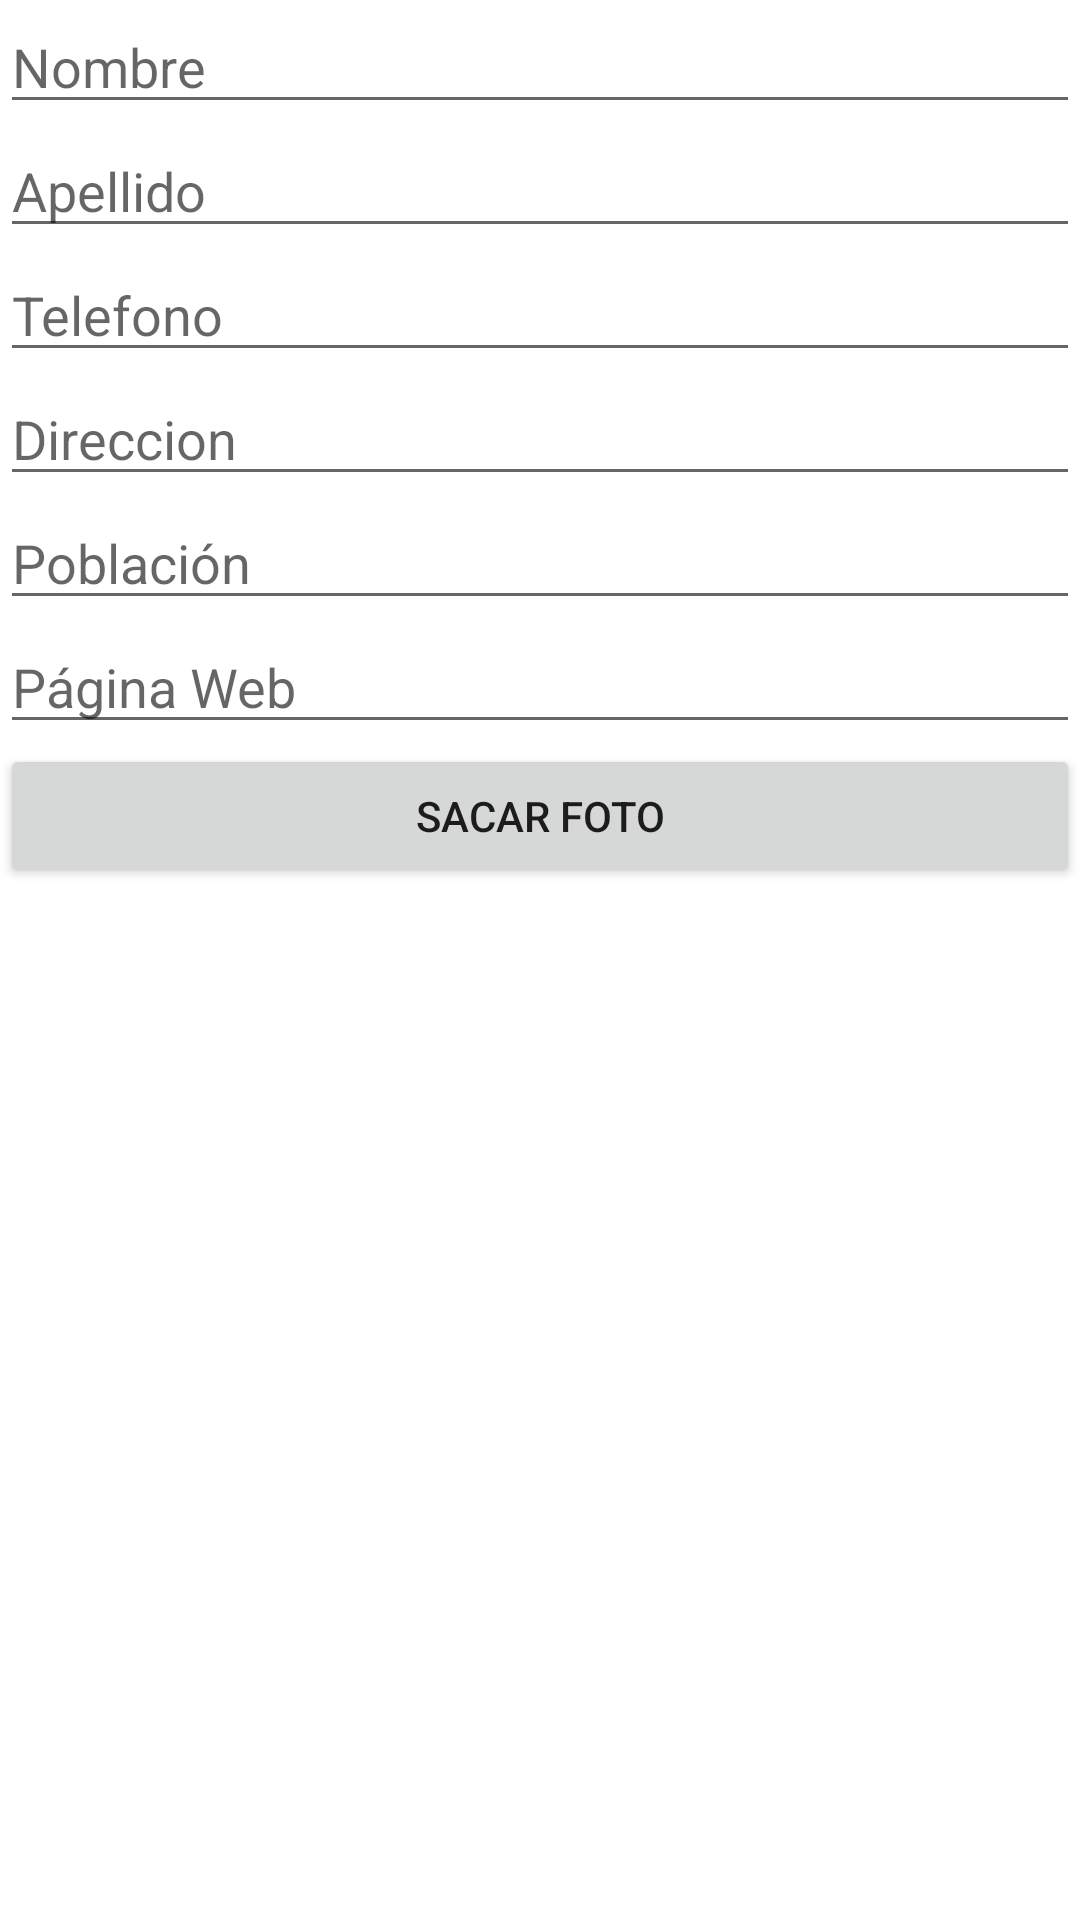

The Android layout XML behind this screen, and the referenced resources:
<!-- AndroidManifest.xml: application theme Theme.TrabajandoConDB -->
<!-- res/layout/activity_form_editar_persona.xml -->
<?xml version="1.0" encoding="utf-8"?>
<LinearLayout xmlns:android="http://schemas.android.com/apk/res/android"
    xmlns:app="http://schemas.android.com/apk/res-auto"
    xmlns:tools="http://schemas.android.com/tools"
    android:layout_width="match_parent"
    android:layout_height="match_parent"
    android:orientation="vertical"
    tools:context=".form_nueva_persona">

    <EditText
        android:id="@+id/editTextNombre"
        android:layout_width="match_parent"
        android:layout_height="wrap_content"
        android:ems="10"
        android:hint="Nombre"
        android:inputType="textPersonName" />

    <EditText
        android:id="@+id/editTextApellido"
        android:layout_width="match_parent"
        android:layout_height="wrap_content"
        android:ems="10"
        android:hint="Apellido"
        android:inputType="textPersonName" />

    <EditText
        android:id="@+id/editTextTelefono"
        android:layout_width="match_parent"
        android:layout_height="wrap_content"
        android:ems="10"
        android:hint="Telefono"
        android:inputType="textPersonName" />

    <EditText
        android:id="@+id/editTextDireccion"
        android:layout_width="match_parent"
        android:layout_height="wrap_content"
        android:ems="10"
        android:hint="Direccion"
        android:inputType="textPersonName" />

    <EditText
        android:id="@+id/editTextPoblacion"
        android:layout_width="match_parent"
        android:layout_height="wrap_content"
        android:ems="10"
        android:hint="Población"
        android:inputType="textPersonName" />

    <EditText
        android:id="@+id/editTextWeb"
        android:layout_width="match_parent"
        android:layout_height="wrap_content"
        android:ems="10"
        android:hint="Página Web"
        android:inputType="textPersonName" />

    <Button
        android:id="@+id/button6"
        android:layout_width="match_parent"
        android:layout_height="wrap_content"
        android:onClick="sacarFoto"
        android:text="Sacar foto" />

</LinearLayout>
<!-- resources referenced by this layout -->
<resources>
  <style name="Theme.TrabajandoConDB" parent="Theme.MaterialComponents.DayNight.DarkActionBar">
          
          <item name="colorPrimary">@color/purple_500</item>
          <item name="colorPrimaryVariant">@color/purple_700</item>
          <item name="colorOnPrimary">@color/white</item>
          
          <item name="colorSecondary">@color/teal_200</item>
          <item name="colorSecondaryVariant">@color/teal_700</item>
          <item name="colorOnSecondary">@color/black</item>
          
          <item name="android:statusBarColor" tools:targetApi="l">?attr/colorPrimaryVariant</item>
          
      </style>
  <!-- not gathered from this repository: default colours our renderer supplied (Android Studio template values) -->
  <color name="purple_500">#FF6200EE</color>
  <color name="purple_700">#FF3700B3</color>
  <color name="teal_200">#FF03DAC5</color>
  <color name="teal_700">#FF018786</color>
  <color name="black">#FF000000</color>
  <color name="white">#FFFFFFFF</color>
</resources>
